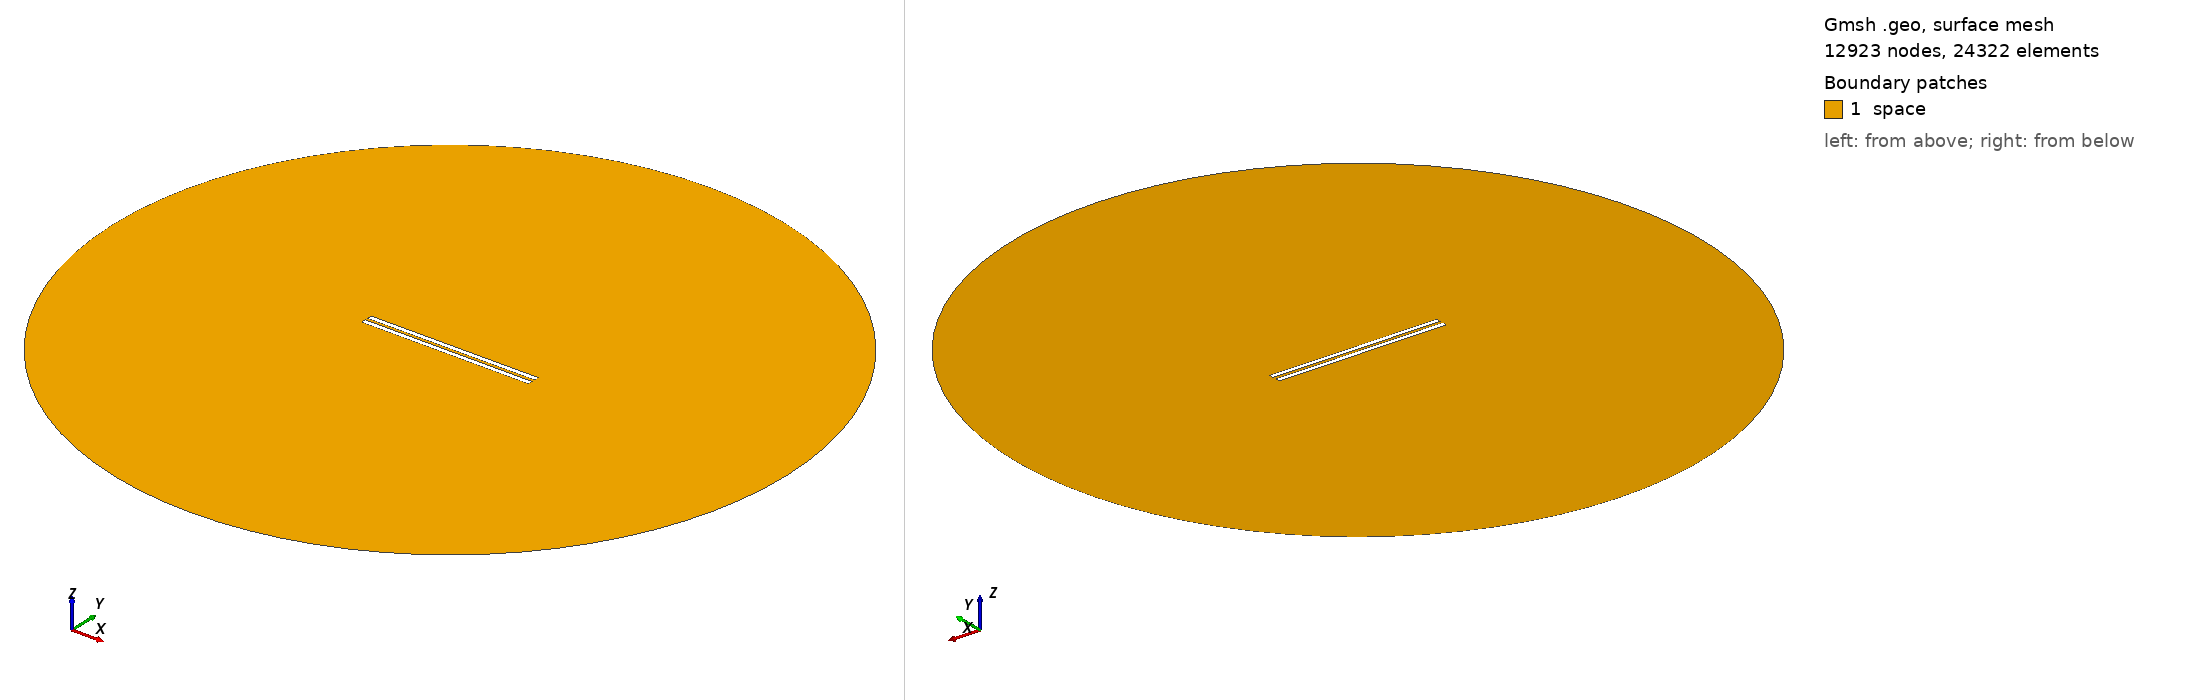

Gmsh geometry script, surface-meshed: 12923 nodes, 24322 surface elements. Boundary patches (legend numbers): 1 space. Left view from above one corner, right view from below the opposite corner. Legend entries are the model's physical surfaces. The drawing asked Gmsh for element sizes between 1% and 20% of the model's largest extent; the script's own settings can give other sizes.

=== 835.geo (drawn) ===
// Set the geometry kernel
SetFactory("OpenCASCADE");

//---------------------------------------
// Rectangles
//---------------------------------------

// Rectangle 1 (top)
Point(1) = {-49.455555555555556, 0.9166666666666666, 0, 1.0};
Point(2) = {49.455555555555556, 0.9166666666666666, 0, 1.0};
Point(3) = {49.455555555555556, 3.8277777777777784, 0, 1.0};
Point(4) = {-49.455555555555556, 3.8277777777777784, 0, 1.0};

Line(1) = {1, 2};
Line(2) = {2, 3};
Line(3) = {3, 4};
Line(4) = {4, 1};

Line Loop(1) = {1, 2, 3, 4};
Plane Surface(1) = {1};

Rotate { {0, 0, 1}, {0,  0.9166666666666666,  0}, 0.002 } {
  Surface{1};
}

// Rectangle 2 (bottom)
Point(5) = {-49.455555555555556, -0.9166666666666666, 0, 1.0};
Point(6) = {49.455555555555556, -0.9166666666666666, 0, 1.0};
Point(7) = {49.455555555555556, -3.8277777777777784, 0, 1.0};
Point(8) = {-49.455555555555556, -3.8277777777777784, 0, 1.0};

Line(5) = {5, 6};
Line(6) = {6, 7};
Line(7) = {7, 8};
Line(8) = {8, 5};

Line Loop(2) = {5, 6, 7, 8};
Plane Surface(2) = {2}; 


//---------------------------------------
// Circle
//---------------------------------------

// Define points
Point(9) = {0, 0, 0};        // Center
Point(10) = {200, 0, 0};     // Start point
Point(11) = {0, 200, 0};     // 90 degrees
Point(12) = {-200, 0, 0};    // 180 degrees
Point(13) = {0, -200, 0};    // 270 degrees

// Define circle arcs (each needs start, center, end)
Circle(9) = {10, 9, 11};
Circle(10) = {11, 9, 12};
Circle(11) = {12, 9, 13};
Circle(12) = {13, 9, 10};

// Define curve loop and surface if needed
Curve Loop(3) = {9, 10, 11, 12};
Surface(3) = {3};

// Subtract Rectangles from Circle
BooleanDifference{ Surface{3}; Delete; }{ Surface{1}; Surface{2}; Delete; }

//---------------------------------------
// Transfinite Lines and Surface
//---------------------------------------
r = 7;
Transfinite Line {1, 3} = 50*r Using Progression 1;
Transfinite Line {2, 4} = 2*r Using Progression 1;
Transfinite Line {5, 7} = 50*r Using Progression 1;
Transfinite Line {6, 8} = 2*r Using Progression 1;
Transfinite Line {9, 10, 11, 12} = 20 Using Progression 1;

//---------------------------------------
// Define Physical Groups
//---------------------------------------                

//--- Physical Curves
// Physical groups for boundaries
Physical Line("force_segment", 10) = {1};
Physical Line("upper_plate", 11) = {2, 3, 4};
Physical Line("lower_plate", 12) = {5, 6, 7, 8};
Physical Line("boundary", 20) = {9, 10, 11, 12};

//--- Physical Surfaces
Physical Surface("space", 30) = {3};

//---------------------------------------
// 6. Generate the Mesh
//---------------------------------------
Mesh 2;  // 2D mesh generation
